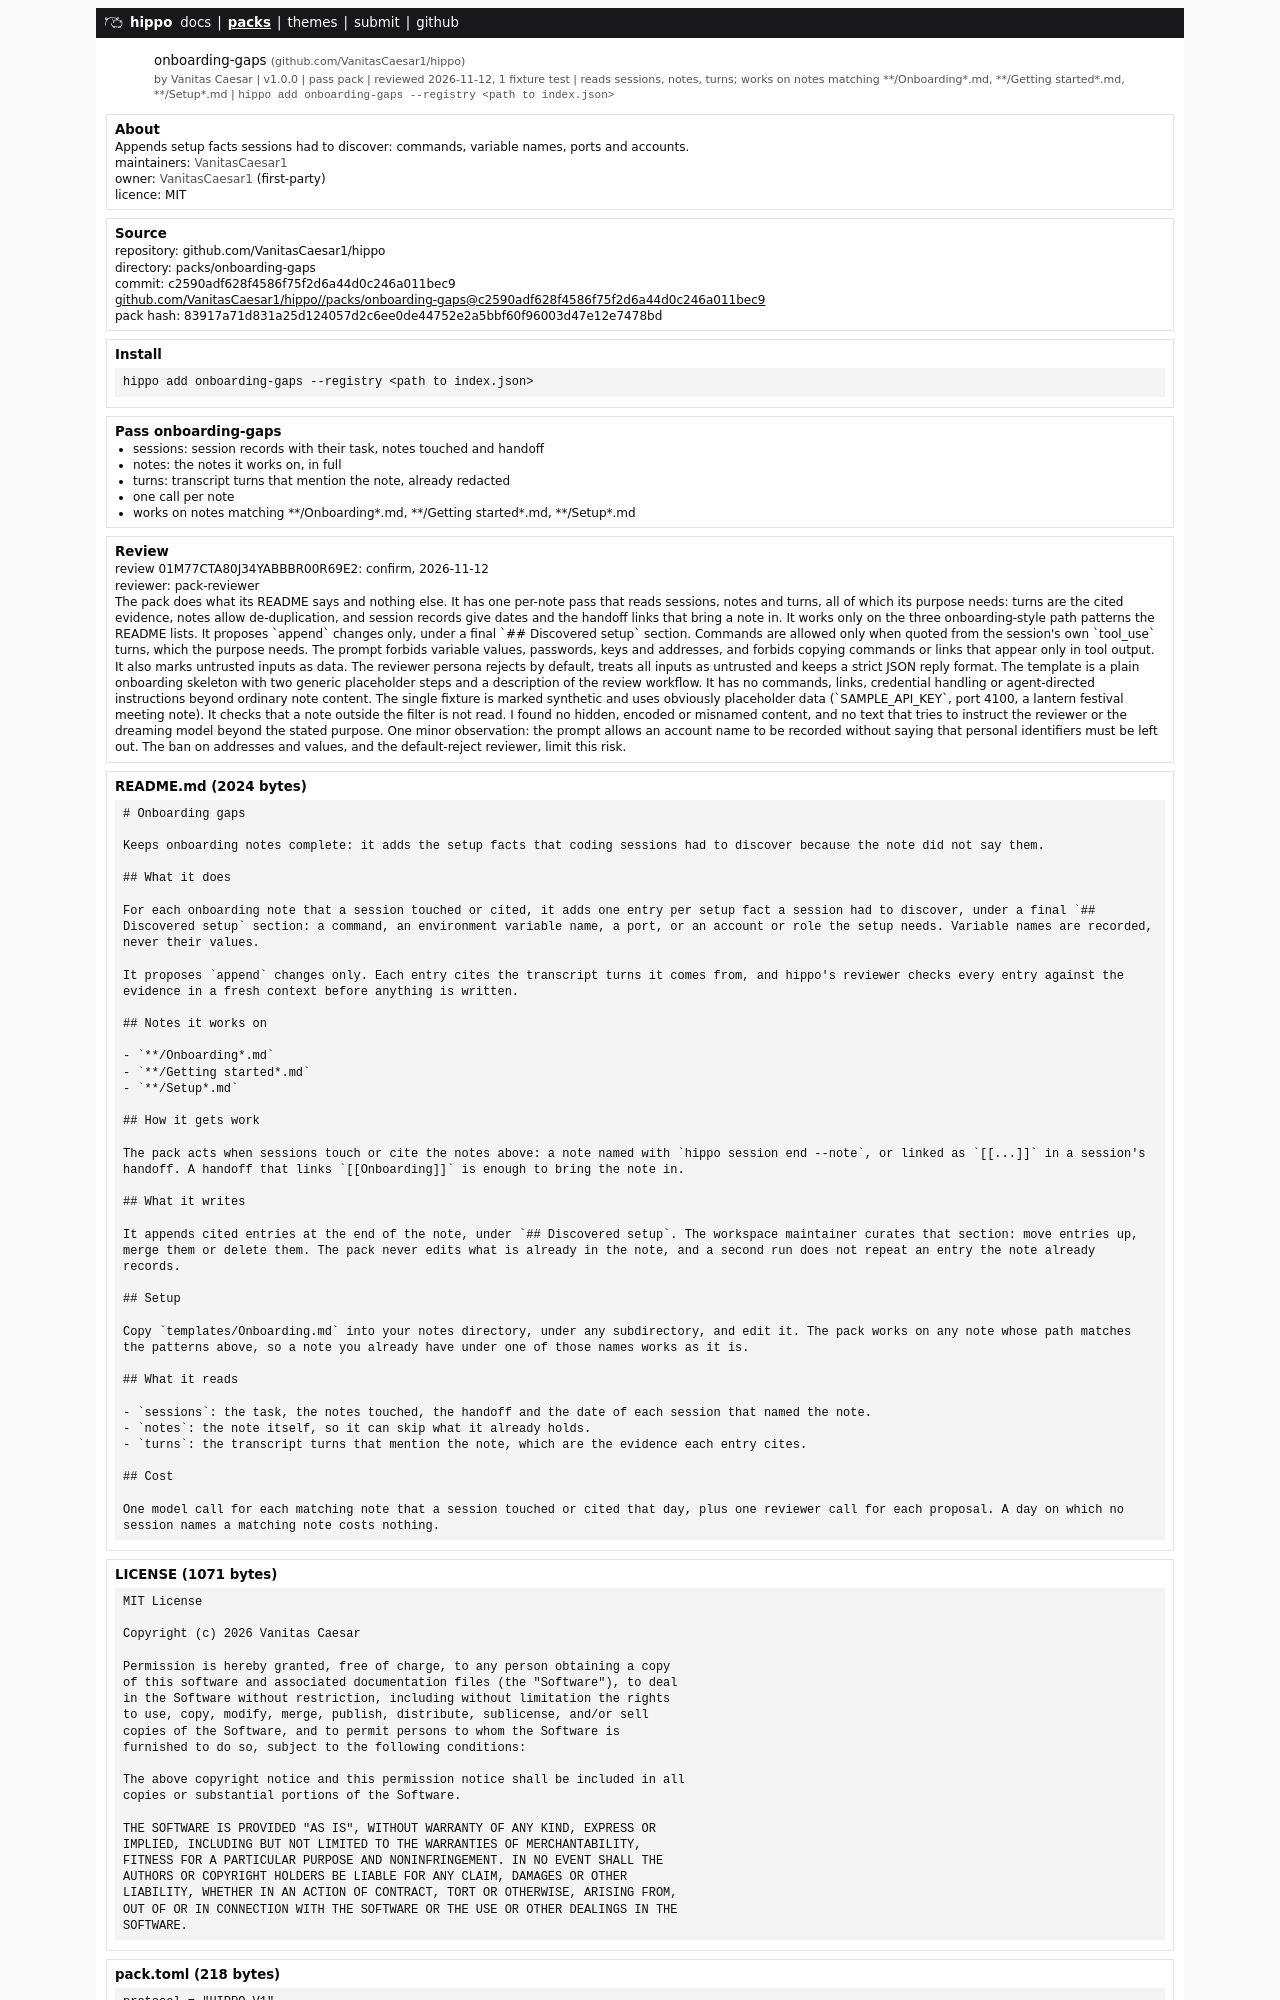

repository: VanitasCaesar1/hippo · page: packs/onboarding-gaps.html · generator: mdbook

# Onboarding gaps

Keeps onboarding notes complete: it adds the setup facts that coding sessions had to discover because the note did not say them.

## What it does

For each onboarding note that a session touched or cited, it adds one entry per setup fact a session had to discover, under a final `## Discovered setup` section: a command, an environment variable name, a port, or an account or role the setup needs. Variable names are recorded, never their values.

It proposes `append` changes only. Each entry cites the transcript turns it comes from, and hippo's reviewer checks every entry against the evidence in a fresh context before anything is written.

## Notes it works on

- `**/Onboarding*.md`
- `**/Getting started*.md`
- `**/Setup*.md`
